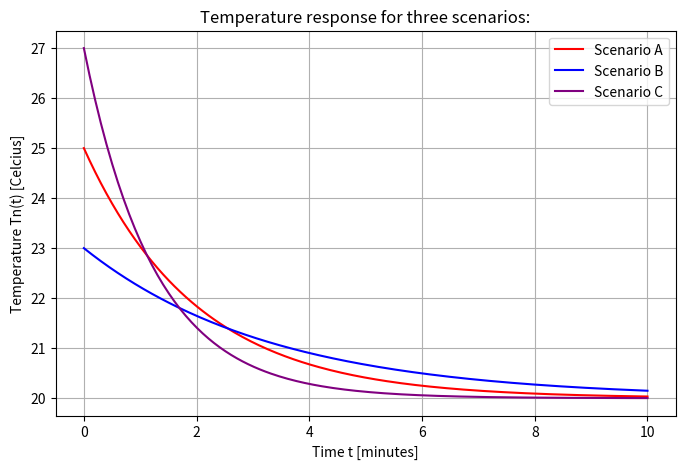

The matplotlib source for this figure:
import matplotlib.pyplot as plt
import numpy as np

#Farklı modellerin, deneylerin veya senaryoların sonuçlarını doğrudan karşılaştırmak için,
# tek bir grafik ekseni üzerinde birden fazla eğri çizilebilir.

#Technically, we simply call plt.plot() multiple times on the same axes!

t = np.linspace(0, 10, 200)

Ta = 20 + 5 * np.exp(-0.5 * t)
Tb = 20 + 3 * np.exp(-0.3 * t)
Tc = 20 + 7 * np.exp(-0.8 * t)

plt.figure(figsize=(8, 5))

#Aynı eksen üzerinde art arda plt.plot() komutları yazmalıyız. Her çizgi için ayırt edici bir label tanımlamalıyız.
plt.plot(t, Ta, label="Scenario A" ,color="red")
plt.plot(t, Tb, label="Scenario B" ,color="blue")
plt.plot(t, Tc, label="Scenario C" ,color="purple")

plt.xlabel("Time t [minutes]")
plt.ylabel("Temperature Tn(t) [Celcius]")
plt.title("Temperature response for three scenarios:")

#plt.legend() komutu ile hangi rengin hangi senaryoya ait olduğunu açıkça göstermek için yazdık
plt.legend()
plt.grid(True)

plt.show()
